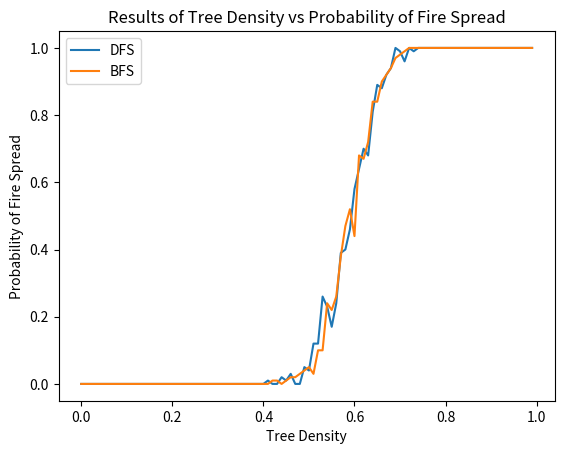

This chart was generated by the following Python code:


import random
import matplotlib as plt


#This is the stack class and this will be the basis for the DFS algorithm
class Stack:
    def __init__(self):
        self.items = []
#check if the stack is empty
    def is_empty(self):
        return len(self.items) == 0
#add items in the stack
    def push(self, item):
        self.items.append(item)
#show the top-most value of the stack
    def pop(self):
        if self.is_empty():
            raise Exception("Cannot pop from an empty stack")
        return self.items.pop()
#return the top value of the stack
    def top(self):
        if self.is_empty():
            raise Exception("Cannot peek an empty stack")
        return self.items[-1]
#return the size of the stack
    def size(self):
        return len(self.items)
    
    def __str__(self):
        return self.body.__str__()
#This is the queue class and this will be the basis for the BFS algorithm
class Queue:
    def __init__(self):
        self.items = []
#check if the queue is empty
    def is_empty(self):
        return len(self.items) == 0
#add in queue  
    def enqueue(self, item):
        self.items.insert(0,item)
#remove from queue
    def dequeue(self):
        return self.items.pop()
#get size

    def size(self):
        return len(self.items)
    
    def __str__(self):
        return self.body.__str__()
#our forest
class Forest:
    def __init__(self, width, height, d):
        self.width = width
        self.height = height
        self.density = d

        # Create the two-dimensional list.
        self.grid = [[1 if random.random()<d else 0 for _ in range(height)] for _ in range(width)]

    def __str__(self):
        return '\n'.join(['|'.join([str(cell) for cell in row]) for row in self.grid])+'\n'
    

    def depth_first_search(self):
    # Get the last row of the grid
        last_row = self.grid[self.width - 1]
        # Create a stack to store cells to explore
        cells_to_explore = Stack()
        # Set the top row of the grid on fire
        for i in range(len(self.grid[0])):
            self.grid[0][i] = 2
            # Add the top row cells to the stack
            cells_to_explore.push(Cell(0, i))
        # While there are still cells to explore
        while cells_to_explore.size() != 0:
            # Pop a cell from the stack
            current_cell = cells_to_explore.pop()
            row = current_cell.row
            column = current_cell.column
            # Check if the cell below is within the grid and is a tree
            if row + 1 < self.width and self.grid[row + 1][column] == 1:
                # Set the cell on fire
                self.grid[row + 1][column] = 2
                # Add the cell to the stack
                cells_to_explore.push(Cell(row + 1, column))
            # Check if the cell to the right is within the grid and is a tree
            if column + 1 < self.width and self.grid[row][column + 1] == 1:
                # Set the cell on fire
                self.grid[row][column + 1] = 2
                # Add the cell to the stack
                cells_to_explore.push(Cell(row, column + 1))
            # Check if the cell to the left is within the grid and is a tree
            if column - 1 >= 0 and self.grid[row][column - 1] == 1:
                # Set the cell on fire
                self.grid[row][column - 1] = 2
                # Add the cell to the stack
                cells_to_explore.push(Cell(row, column - 1))
        # Return True if there is fire in the last row, False otherwise
        return 2 in last_row


    def breadth_first_search(self):
        # Get the last row of the grid
        last_row = self.grid[self.width - 1]
        # Create a queue to store cells to explore
        cells_to_explore = Queue()
        # Set the top row of the grid on fire
        for i in range(len(self.grid[0])):
            self.grid[0][i] = 2
            # Add the top row cells to the queue
            cells_to_explore.enqueue(Cell(0, i))
        # While there are still cells to explore
        while cells_to_explore.size() != 0:
            # print(self)
            # Dequeue a cell from the queue
            current_cell = cells_to_explore.dequeue()
            row = current_cell.row
            column = current_cell.column
            # Check if the cell below is within the grid and is a tree
            if row + 1 < self.width and self.grid[row + 1][column] == 1:
                # Set the cell on fire
                self.grid[row + 1][column] = 2
                # Add the cell to the queue
                cells_to_explore.enqueue(Cell(row + 1, column))
            # Check if the cell to the right is within the grid and is a tree
            if column + 1 < self.width and self.grid[row][column + 1] == 1:
                # Set the cell on fire
                self.grid[row][column + 1] = 2
                # Add the cell to the queue
                cells_to_explore.enqueue(Cell(row, column + 1))
            # Check if the cell to the left is within the grid and is a tree
            if column - 1 >= 0 and self.grid[row][column - 1] == 1:
                # Set the cell on fire
                self.grid[row][column - 1] = 2
                # Add the cell to the queue
                cells_to_explore.enqueue(Cell(row, column - 1))
        # Return True if there is fire in the last row, False otherwise
        return 2 in last_row

class Cell():
    def __init__(self, row, column):
        self.row=row
        self.column= column

#------------PART 2-----#

def fire_probability_dfs(width, height, density, trials=100):
    fire_spread_count = 0
    for _ in range(trials):
        forest = Forest(width, height, density)
        if forest.depth_first_search():
            fire_spread_count += 1
    return fire_spread_count / trials

def fire_probability_bfs(width, height, density, trials=100):
    fire_spread_count = 0
    for _ in range(trials):
        forest = Forest(width, height, density)
        if forest.breadth_first_search():
            fire_spread_count += 1
    return fire_spread_count / trials

def highest_density_dfs(forest, low_density=0.0, high_density=1.0, max_iterations=20):
    for _ in range(max_iterations):
        density = (high_density + low_density) / 2.0
        p = fire_probability_dfs(forest.width, forest.height, density)
        if p < 0.5:
            low_density = density
        else:
            high_density = density
    return density

def highest_density_bfs(forest, low_density=0.0, high_density=1.0, max_iterations=20):
    for _ in range(max_iterations):
        density = (high_density + low_density) / 2.0
        p = fire_probability_bfs(forest.width, forest.height, density)
        if p < 0.5:
            low_density = density
        else:
            high_density = density
    return density



import matplotlib.pyplot as plt

def plot_fire_probability(forest, max_density=1.0, step=0.01):
    densities = []
    probabilities_dfs = []
    probabilities_bfs = []
    density = 0.0
    while density <= max_density:
        prob_dfs = fire_probability_dfs(forest.width, forest.height, density)
        prob_bfs = fire_probability_bfs(forest.width, forest.height, density)
        densities.append(density)
        probabilities_dfs.append(prob_dfs)
        probabilities_bfs.append(prob_bfs)
        density += step

    plt.plot(densities, probabilities_dfs, label='DFS')
    plt.plot(densities, probabilities_bfs, label='BFS')
    plt.title("Results of Tree Density vs Probability of Fire Spread")
    plt.xlabel('Tree Density')
    plt.ylabel('Probability of Fire Spread')
    plt.legend()
    plt.show()

#creating a fire object and passing 0 here as density bc it doesn't even matter what we pass herre
forest = Forest(20, 20, 0)

# plot the probability of fire spread against tree density
plot_fire_probability(forest)
